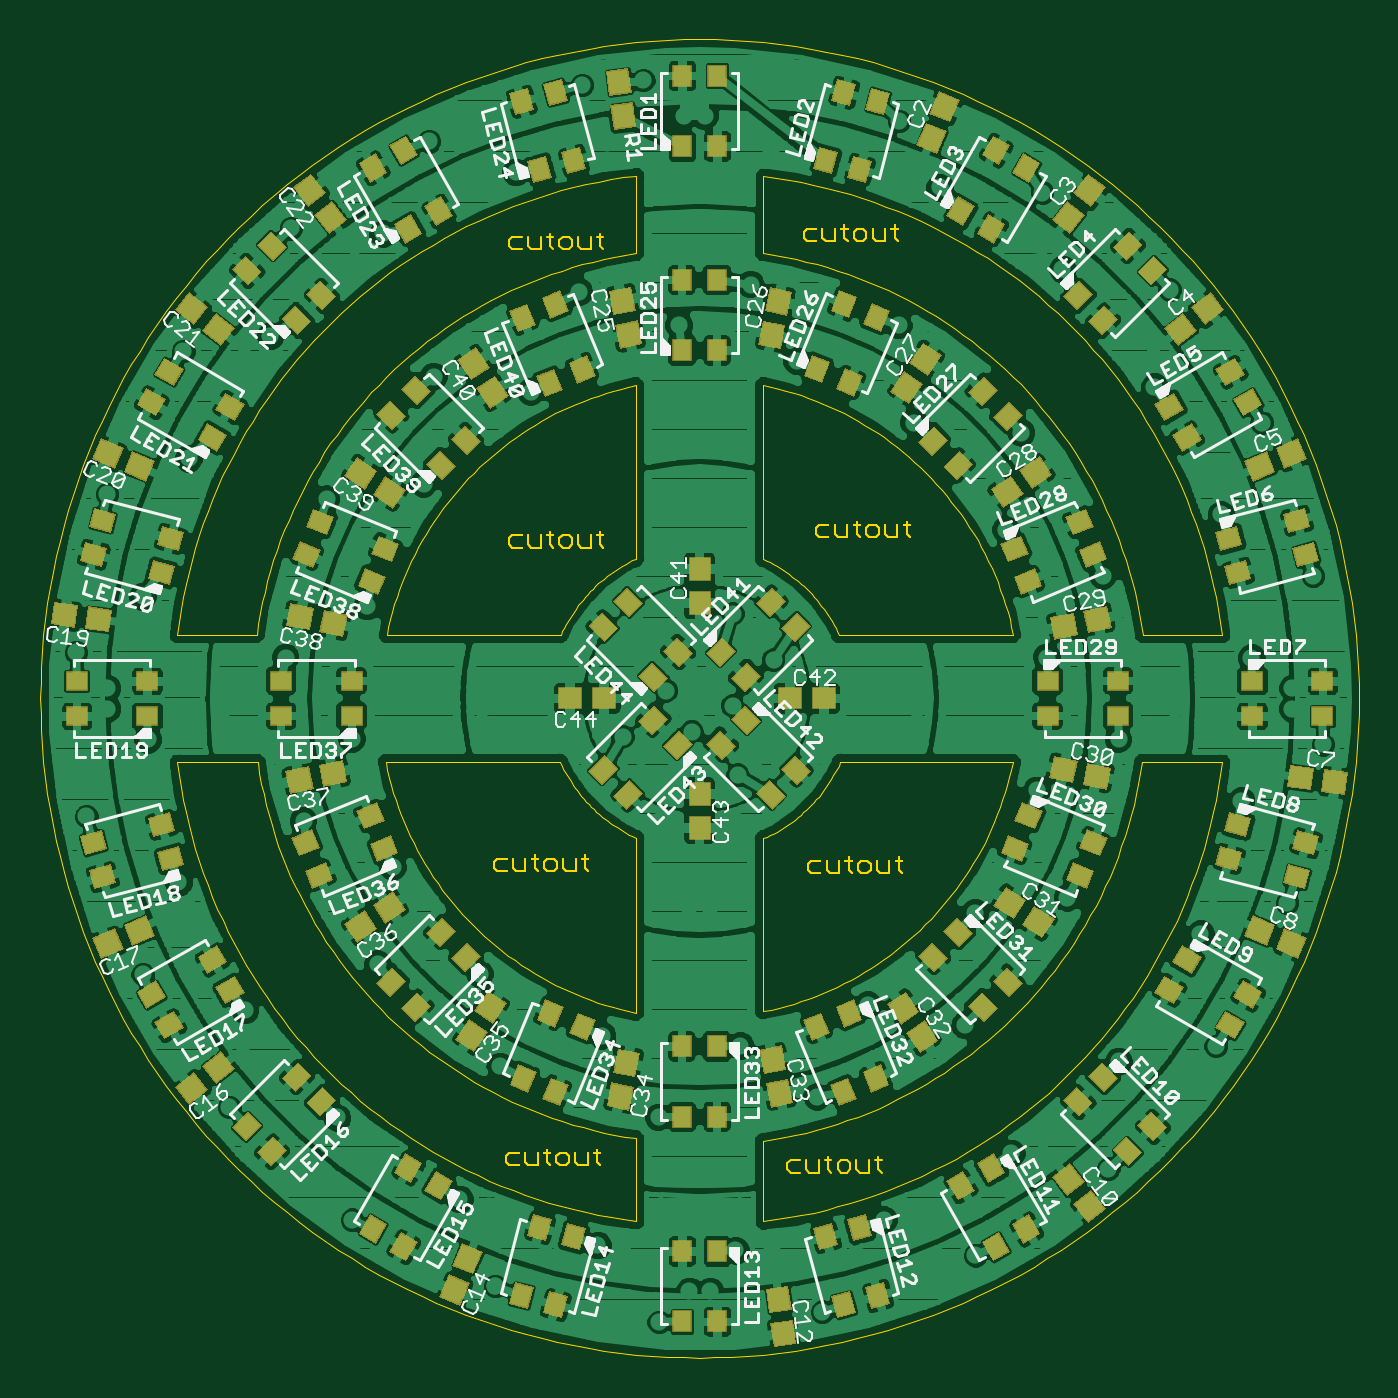
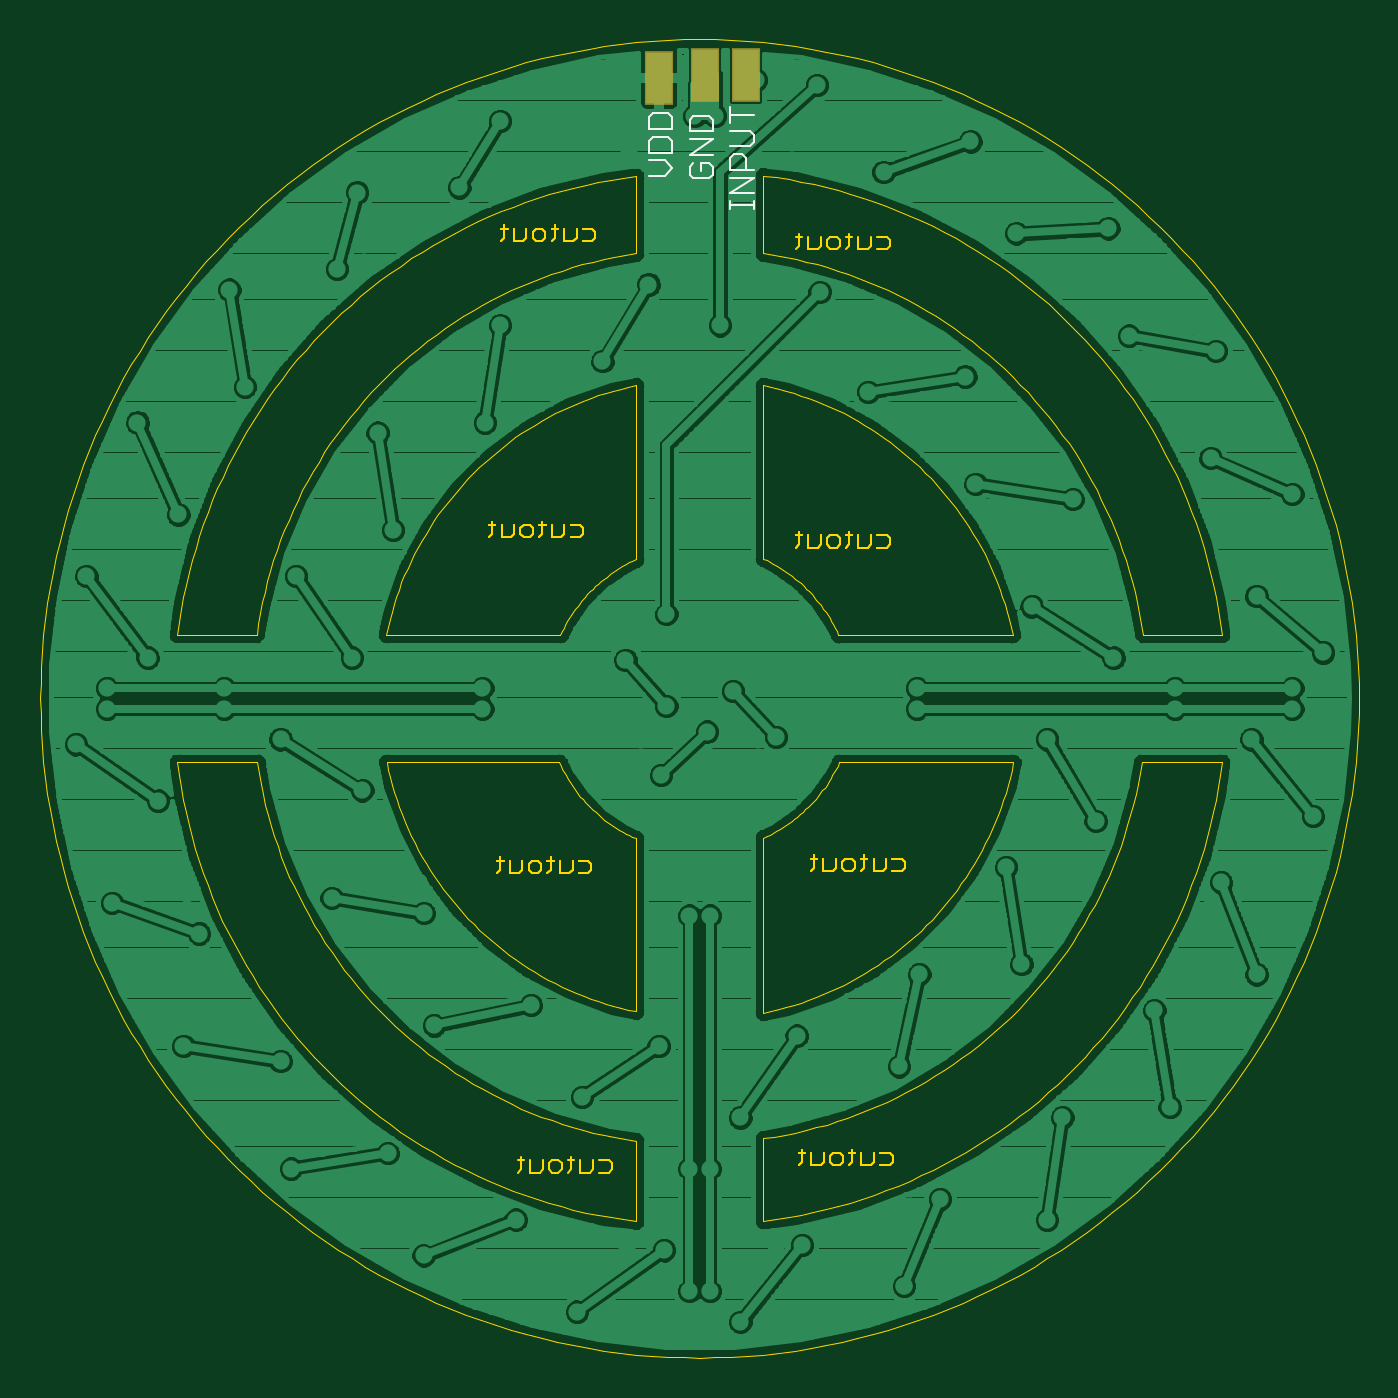
Circuit board: 8 layer files. Board 65.5 x 65.5 mm.
- bottom_copper: REZZ-Style_goggles.GBL (127119 bytes)
- bottom_silk: REZZ-Style_goggles.GBO (1609 bytes)
- bottom_mask: REZZ-Style_goggles.GBS (189 bytes)
- outline: REZZ-Style_goggles.GKO (31622 bytes)
- top_copper: REZZ-Style_goggles.GTL (366718 bytes)
- top_silk: REZZ-Style_goggles.GTO (71753 bytes)
- paste: REZZ-Style_goggles.GTP (24979 bytes)
- top_mask: REZZ-Style_goggles.GTS (24979 bytes)

=== bottom_copper: REZZ-Style_goggles.GBL (127119 bytes, source omitted) ===
=== bottom_silk: REZZ-Style_goggles.GBO ===
G75*
%MOIN*%
%OFA0B0*%
%FSLAX25Y25*%
%IPPOS*%
%LPD*%
%AMOC8*
5,1,8,0,0,1.08239X$1,22.5*
%
%ADD10C,0.00400*%
D10*
X0121850Y0231251D02*
X0121850Y0232786D01*
X0121850Y0232018D02*
X0126454Y0232018D01*
X0126454Y0231251D02*
X0126454Y0232786D01*
X0126454Y0234320D02*
X0121850Y0237390D01*
X0126454Y0237390D01*
X0126454Y0238924D02*
X0126454Y0241226D01*
X0125686Y0241994D01*
X0124152Y0241994D01*
X0123384Y0241226D01*
X0123384Y0238924D01*
X0121850Y0238924D02*
X0126454Y0238924D01*
X0129850Y0239553D02*
X0130617Y0240320D01*
X0132152Y0240320D01*
X0132152Y0238786D01*
X0133686Y0240320D02*
X0134454Y0239553D01*
X0134454Y0238018D01*
X0133686Y0237251D01*
X0130617Y0237251D01*
X0129850Y0238018D01*
X0129850Y0239553D01*
X0129850Y0241855D02*
X0134454Y0241855D01*
X0129850Y0244924D01*
X0134454Y0244924D01*
X0134454Y0246459D02*
X0134454Y0248761D01*
X0133686Y0249528D01*
X0130617Y0249528D01*
X0129850Y0248761D01*
X0129850Y0246459D01*
X0134454Y0246459D01*
X0137820Y0246919D02*
X0137820Y0249221D01*
X0138587Y0249988D01*
X0141656Y0249988D01*
X0142424Y0249221D01*
X0142424Y0246919D01*
X0137820Y0246919D01*
X0138587Y0245384D02*
X0141656Y0245384D01*
X0142424Y0244617D01*
X0142424Y0242315D01*
X0137820Y0242315D01*
X0137820Y0244617D01*
X0138587Y0245384D01*
X0139354Y0240780D02*
X0142424Y0240780D01*
X0142424Y0237711D02*
X0139354Y0237711D01*
X0137820Y0239246D01*
X0139354Y0240780D01*
X0126454Y0243528D02*
X0122617Y0243528D01*
X0121850Y0244296D01*
X0121850Y0245830D01*
X0122617Y0246598D01*
X0126454Y0246598D01*
X0126454Y0248132D02*
X0126454Y0251202D01*
X0126454Y0249667D02*
X0121850Y0249667D01*
X0121850Y0234320D02*
X0126454Y0234320D01*
M02*

=== bottom_mask: REZZ-Style_goggles.GBS (189 bytes, source withheld) ===
=== outline: REZZ-Style_goggles.GKO (31622 bytes, source omitted) ===
=== top_copper: REZZ-Style_goggles.GTL (366718 bytes, source omitted) ===
=== top_silk: REZZ-Style_goggles.GTO (71753 bytes, source omitted) ===
=== paste: REZZ-Style_goggles.GTP (24979 bytes, source omitted) ===
=== top_mask: REZZ-Style_goggles.GTS (24979 bytes, source omitted) ===
